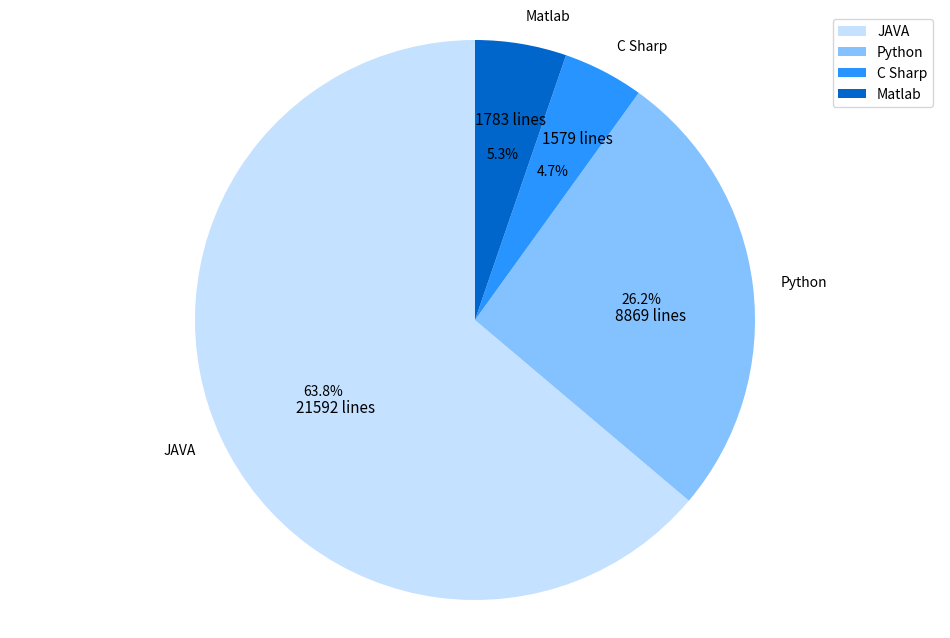

This chart was generated by the following Python code:
#coding=utf8
from matplotlib import pyplot as plt

plt.figure( figsize=(12,8) )

# JAVA      21592
# Python  8869
# Csharp 1579
# Matlab  1783    sum 3362

Njava = 21592
Npython = 8869
Ncsharp = 1579
Nmatlab = 1783


labels = [u'JAVA', u'Python' , u'C Sharp' , u'Matlab']
sizes =   [ Njava , Npython , Ncsharp , Nmatlab]
colors = [ '#C4E1FF' , '#84C1FF' , '#2894FF' , '#0066CC']
# explode = (0.05 , 0 , 0)

patched, l_text, p_text = plt.pie(sizes,
			labels = labels,
			colors = colors,
			labeldistance = 1.1,
			autopct = '%3.1f%%',
			shadow = False,
			startangle = 90,
			pctdistance = 0.6)

for t in l_text:
	t.set_size = (30)
for t in p_text:
	t.set_size = (20)



plt.axis('equal')
plt.legend()
# plt.title('Program Language used in 2013-2016')

plt.text(-0.64, -0.33, str(Njava) + ' lines' , fontsize=11 )
plt.text(0.5, 0, str(Npython) + ' lines' , fontsize=11 )
plt.text(0.24, 0.63, str(Ncsharp) + ' lines' , fontsize=11 )
plt.text(0, 0.7 , str(Nmatlab) + ' lines' , fontsize=11 )
plt.show()
